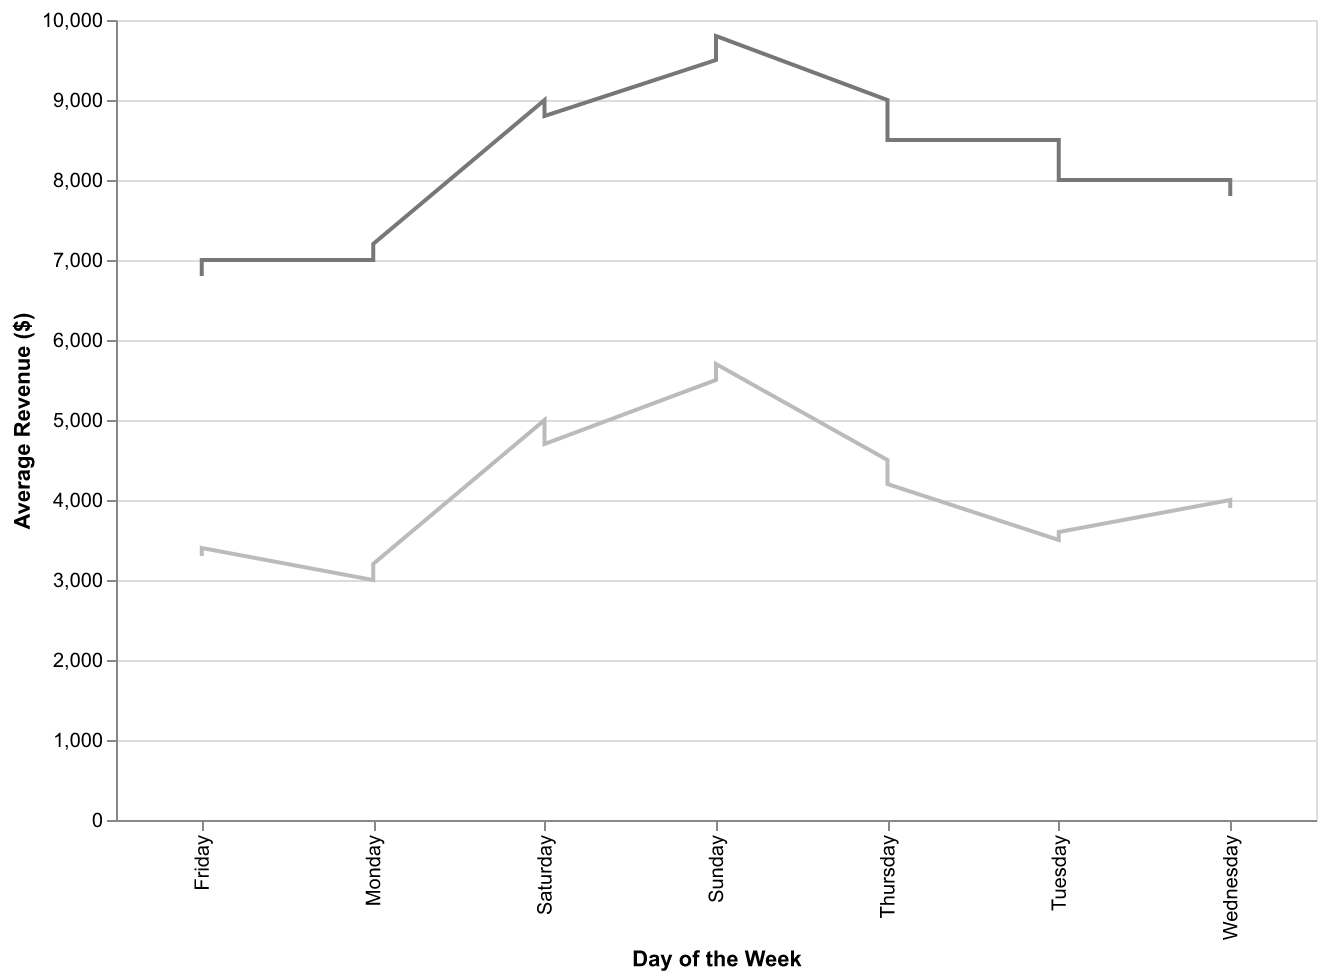

Data behind this chart, as committed beside it:
Day, AverageRevenue, MinRevenue, MaxRevenue
Monday, 5000, 3000, 7000
Tuesday, 6000, 3500, 8500
Wednesday, 5500, 4000, 8000
Thursday, 6200, 4500, 9000
Friday, 4800, 3300, 6800
Saturday, 7000, 5000, 9000
Sunday, 7200, 5500, 9500
Monday, 5200, 3200, 7200
Tuesday, 5800, 3600, 8000
Wednesday, 5300, 3900, 7800
Thursday, 6100, 4200, 8500
Friday, 4900, 3400, 7000
Saturday, 6800, 4700, 8800
Sunday, 7500, 5700, 9800
